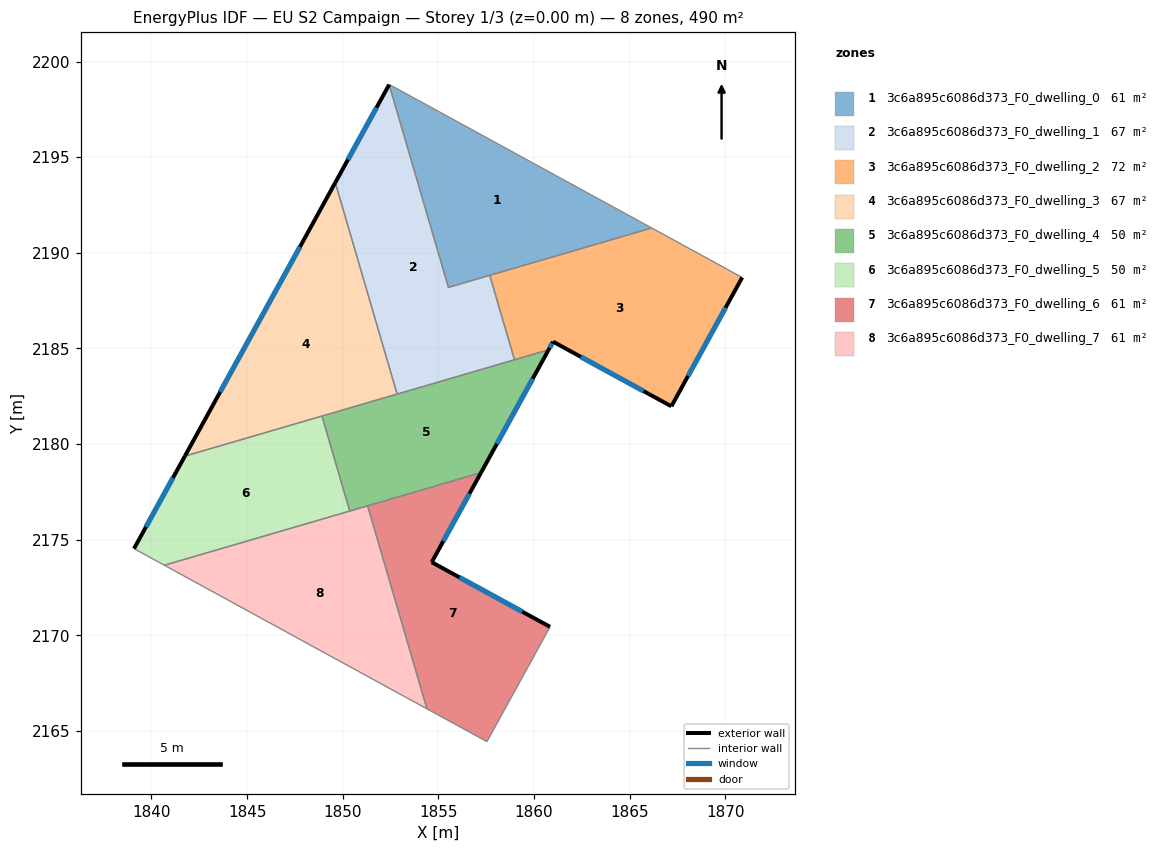
=== STOREY PLAN SPEC (per zone: floor XY polygon, exterior-wall plan segments, windows/doors) ===
zone 1: 3c6a895c6086d373_F0_dwelling_0  (61.1 m²)
  floor: (1866.15, 2191.30) (1855.53, 2188.19) (1852.43, 2198.79)
  interior walls: 4
zone 2: 3c6a895c6086d373_F0_dwelling_1  (66.6 m²)
  floor: (1852.43, 2198.79) (1855.53, 2188.19) (1857.69, 2188.83) (1858.98, 2184.41) (1852.84, 2182.62) (1849.61, 2193.67)
  exterior wall: (1852.43, 2198.79) – (1849.61, 2193.67)  [5.8 m]
    window: (1851.77, 2197.59) – (1850.27, 2194.87)  [4.9 m²]
  interior walls: 5
zone 3: 3c6a895c6086d373_F0_dwelling_2  (72.0 m²)
  floor: (1870.88, 2188.71) (1867.18, 2181.98) (1861.00, 2185.36) (1860.76, 2184.93) (1858.98, 2184.41) (1857.69, 2188.83) (1866.15, 2191.30)
  exterior wall: (1867.18, 2181.98) – (1870.88, 2188.71)  [7.7 m]
    window: (1868.05, 2183.56) – (1870.01, 2187.13)  [6.5 m²]
  exterior wall: (1861.00, 2185.36) – (1867.18, 2181.98)  [7.0 m]
    window: (1862.45, 2184.56) – (1865.73, 2182.77)  [5.9 m²]
  exterior wall: (1860.76, 2184.93) – (1861.00, 2185.36)  [0.5 m]
    window: (1860.82, 2185.03) – (1860.94, 2185.26)  [0.4 m²]
  interior walls: 4
zone 4: 3c6a895c6086d373_F0_dwelling_3  (66.6 m²)
  floor: (1849.61, 2193.67) (1852.84, 2182.62) (1841.75, 2179.37)
  exterior wall: (1849.61, 2193.67) – (1841.75, 2179.37)  [16.3 m]
    window: (1847.77, 2190.31) – (1843.59, 2182.73)  [13.8 m²]
  interior walls: 3
zone 5: 3c6a895c6086d373_F0_dwelling_4  (50.4 m²)
  floor: (1860.76, 2184.93) (1857.23, 2178.51) (1850.37, 2176.50) (1848.91, 2181.47)
  exterior wall: (1857.23, 2178.51) – (1860.76, 2184.93)  [7.3 m]
    window: (1858.06, 2180.01) – (1859.93, 2183.42)  [6.2 m²]
  interior walls: 6
zone 6: 3c6a895c6086d373_F0_dwelling_5  (50.4 m²)
  floor: (1848.91, 2181.47) (1850.37, 2176.50) (1840.68, 2173.67) (1839.09, 2174.54) (1841.75, 2179.37)
  exterior wall: (1841.75, 2179.37) – (1839.09, 2174.54)  [5.5 m]
    window: (1841.12, 2178.24) – (1839.71, 2175.67)  [4.7 m²]
  interior walls: 4
zone 7: 3c6a895c6086d373_F0_dwelling_6  (61.2 m²)
  floor: (1857.23, 2178.51) (1854.65, 2173.83) (1860.84, 2170.45) (1857.54, 2164.45) (1854.40, 2166.16) (1851.30, 2176.77)
  exterior wall: (1854.65, 2173.83) – (1857.23, 2178.51)  [5.3 m]
    window: (1855.26, 2174.92) – (1856.62, 2177.41)  [4.5 m²]
  exterior wall: (1860.84, 2170.45) – (1854.65, 2173.83)  [7.0 m]
    window: (1859.39, 2171.24) – (1856.11, 2173.03)  [5.9 m²]
  interior walls: 4
zone 8: 3c6a895c6086d373_F0_dwelling_7  (61.2 m²)
  floor: (1851.30, 2176.77) (1854.40, 2166.16) (1840.68, 2173.67)
  interior walls: 4

=== DERIVED (storey summary) ===
Building: EU S2 Campaign
Storey: 1 of 3  (floor level z = 0.00 m)
Storey gross floor area: 489.5 m²
Zones on this storey: 8
  - 3c6a895c6086d373_F0_dwelling_0: floor 61.1 m²
  - 3c6a895c6086d373_F0_dwelling_1: floor 66.6 m²; exterior wall 5.8 m (17.5 m²); 1 window(s) 4.9 m²; WWR 28.1%
  - 3c6a895c6086d373_F0_dwelling_2: floor 72.0 m²; exterior wall 15.2 m (45.7 m²); 3 window(s) 12.8 m²; WWR 28.1%
  - 3c6a895c6086d373_F0_dwelling_3: floor 66.6 m²; exterior wall 16.3 m (49.0 m²); 1 window(s) 13.8 m²; WWR 28.1%
  - 3c6a895c6086d373_F0_dwelling_4: floor 50.4 m²; exterior wall 7.3 m (22.0 m²); 1 window(s) 6.2 m²; WWR 28.1%
  - 3c6a895c6086d373_F0_dwelling_5: floor 50.4 m²; exterior wall 5.5 m (16.6 m²); 1 window(s) 4.7 m²; WWR 28.1%
  - 3c6a895c6086d373_F0_dwelling_6: floor 61.2 m²; exterior wall 12.4 m (37.2 m²); 2 window(s) 10.5 m²; WWR 28.1%
  - 3c6a895c6086d373_F0_dwelling_7: floor 61.2 m²
Zone adjacency (shared interzone walls):
  - 3c6a895c6086d373_F0_dwelling_0 ↔ 3c6a895c6086d373_F0_dwelling_1
  - 3c6a895c6086d373_F0_dwelling_0 ↔ 3c6a895c6086d373_F0_dwelling_2
  - 3c6a895c6086d373_F0_dwelling_1 ↔ 3c6a895c6086d373_F0_dwelling_2
  - 3c6a895c6086d373_F0_dwelling_1 ↔ 3c6a895c6086d373_F0_dwelling_3
  - 3c6a895c6086d373_F0_dwelling_1 ↔ 3c6a895c6086d373_F0_dwelling_4
  - 3c6a895c6086d373_F0_dwelling_2 ↔ 3c6a895c6086d373_F0_dwelling_4
  - 3c6a895c6086d373_F0_dwelling_3 ↔ 3c6a895c6086d373_F0_dwelling_4
  - 3c6a895c6086d373_F0_dwelling_3 ↔ 3c6a895c6086d373_F0_dwelling_5
  - 3c6a895c6086d373_F0_dwelling_4 ↔ 3c6a895c6086d373_F0_dwelling_5
  - 3c6a895c6086d373_F0_dwelling_4 ↔ 3c6a895c6086d373_F0_dwelling_6
  - 3c6a895c6086d373_F0_dwelling_4 ↔ 3c6a895c6086d373_F0_dwelling_7
  - 3c6a895c6086d373_F0_dwelling_5 ↔ 3c6a895c6086d373_F0_dwelling_7
  - 3c6a895c6086d373_F0_dwelling_6 ↔ 3c6a895c6086d373_F0_dwelling_7